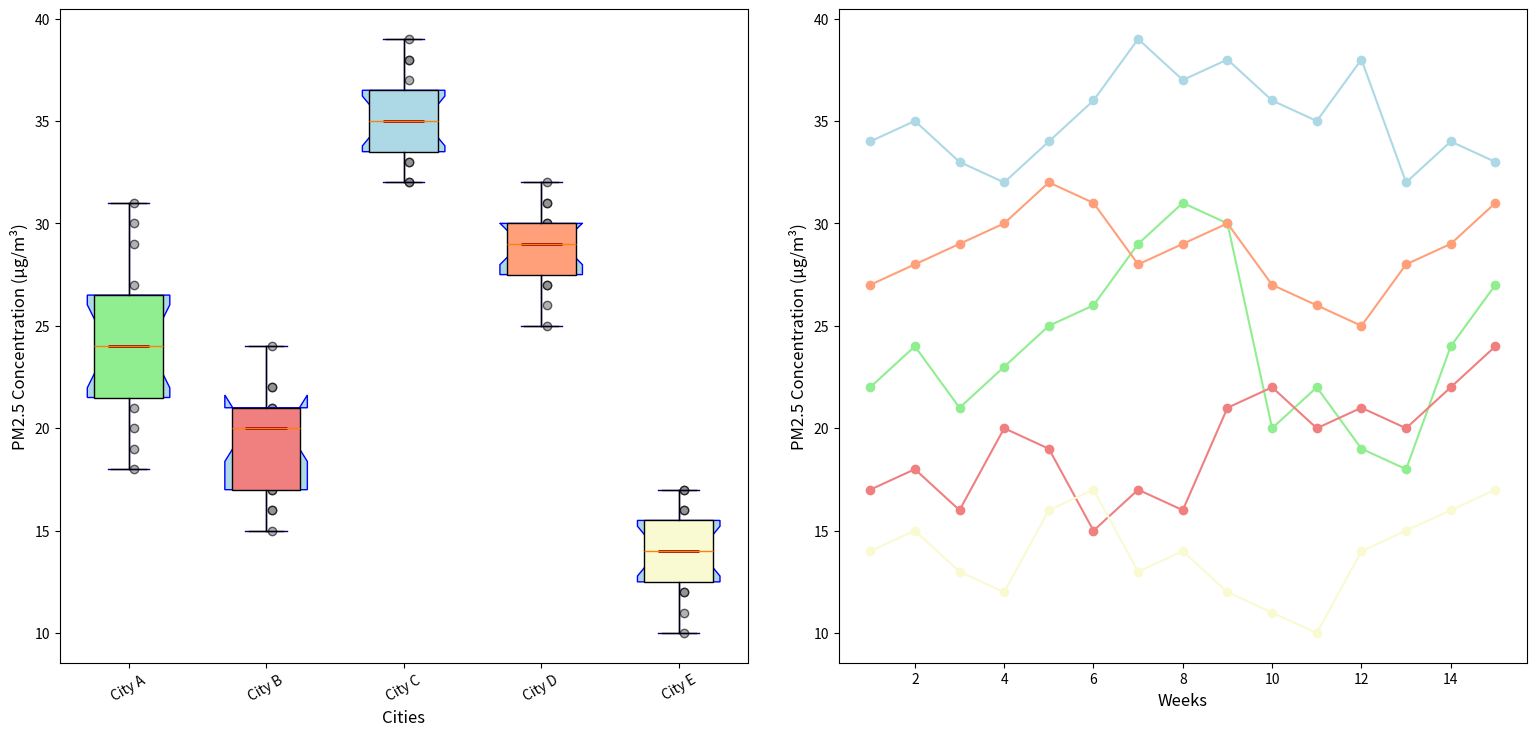

Source code (Python):
import matplotlib.pyplot as plt
import numpy as np

pollutants_data = {
    "City A": [22, 24, 21, 23, 25, 26, 29, 31, 30, 20, 22, 19, 18, 24, 27],
    "City B": [17, 18, 16, 20, 19, 15, 17, 16, 21, 22, 20, 21, 20, 22, 24],
    "City C": [34, 35, 33, 32, 34, 36, 39, 37, 38, 36, 35, 38, 32, 34, 33],
    "City D": [27, 28, 29, 30, 32, 31, 28, 29, 30, 27, 26, 25, 28, 29, 31],
    "City E": [14, 15, 13, 12, 16, 17, 13, 14, 12, 11, 10, 14, 15, 16, 17]
}

data = [pollutants_data[city] for city in pollutants_data]
cities = list(pollutants_data.keys())

fig, ax = plt.subplots(1, 2, figsize=(16, 8))

ax[0].boxplot(data, patch_artist=True, notch=True, vert=True, widths=0.6,
              boxprops=dict(facecolor='lightblue', color='blue'),
              whiskerprops=dict(color='darkblue'), capprops=dict(color='darkblue'),
              medianprops=dict(color='darkred', linewidth=2))

colors = ['lightgreen', 'lightcoral', 'lightblue', 'lightsalmon', 'lightgoldenrodyellow']
for patch, color in zip(ax[0].boxplot(data, patch_artist=True)['boxes'], colors):
    patch.set_facecolor(color)

for i, city_data in enumerate(data, start=1):
    x_values = np.full(len(city_data), i) + 0.04 
    ax[0].scatter(x_values, city_data, alpha=0.6, color='gray', edgecolor='k')

ax[0].set_xlabel('Cities', fontsize=12)
ax[0].set_ylabel('PM2.5 Concentration (µg/m³)', fontsize=12)
ax[0].set_xticks(np.arange(1, len(cities) + 1))
ax[0].set_xticklabels(cities, rotation=30)

months = np.arange(1, 16)
for i, city in enumerate(cities):
    ax[1].plot(months, data[i], marker='o', color=colors[i])

ax[1].set_xlabel('Weeks', fontsize=12)
ax[1].set_ylabel('PM2.5 Concentration (µg/m³)', fontsize=12)

plt.tight_layout(pad=3.0)
plt.show()
